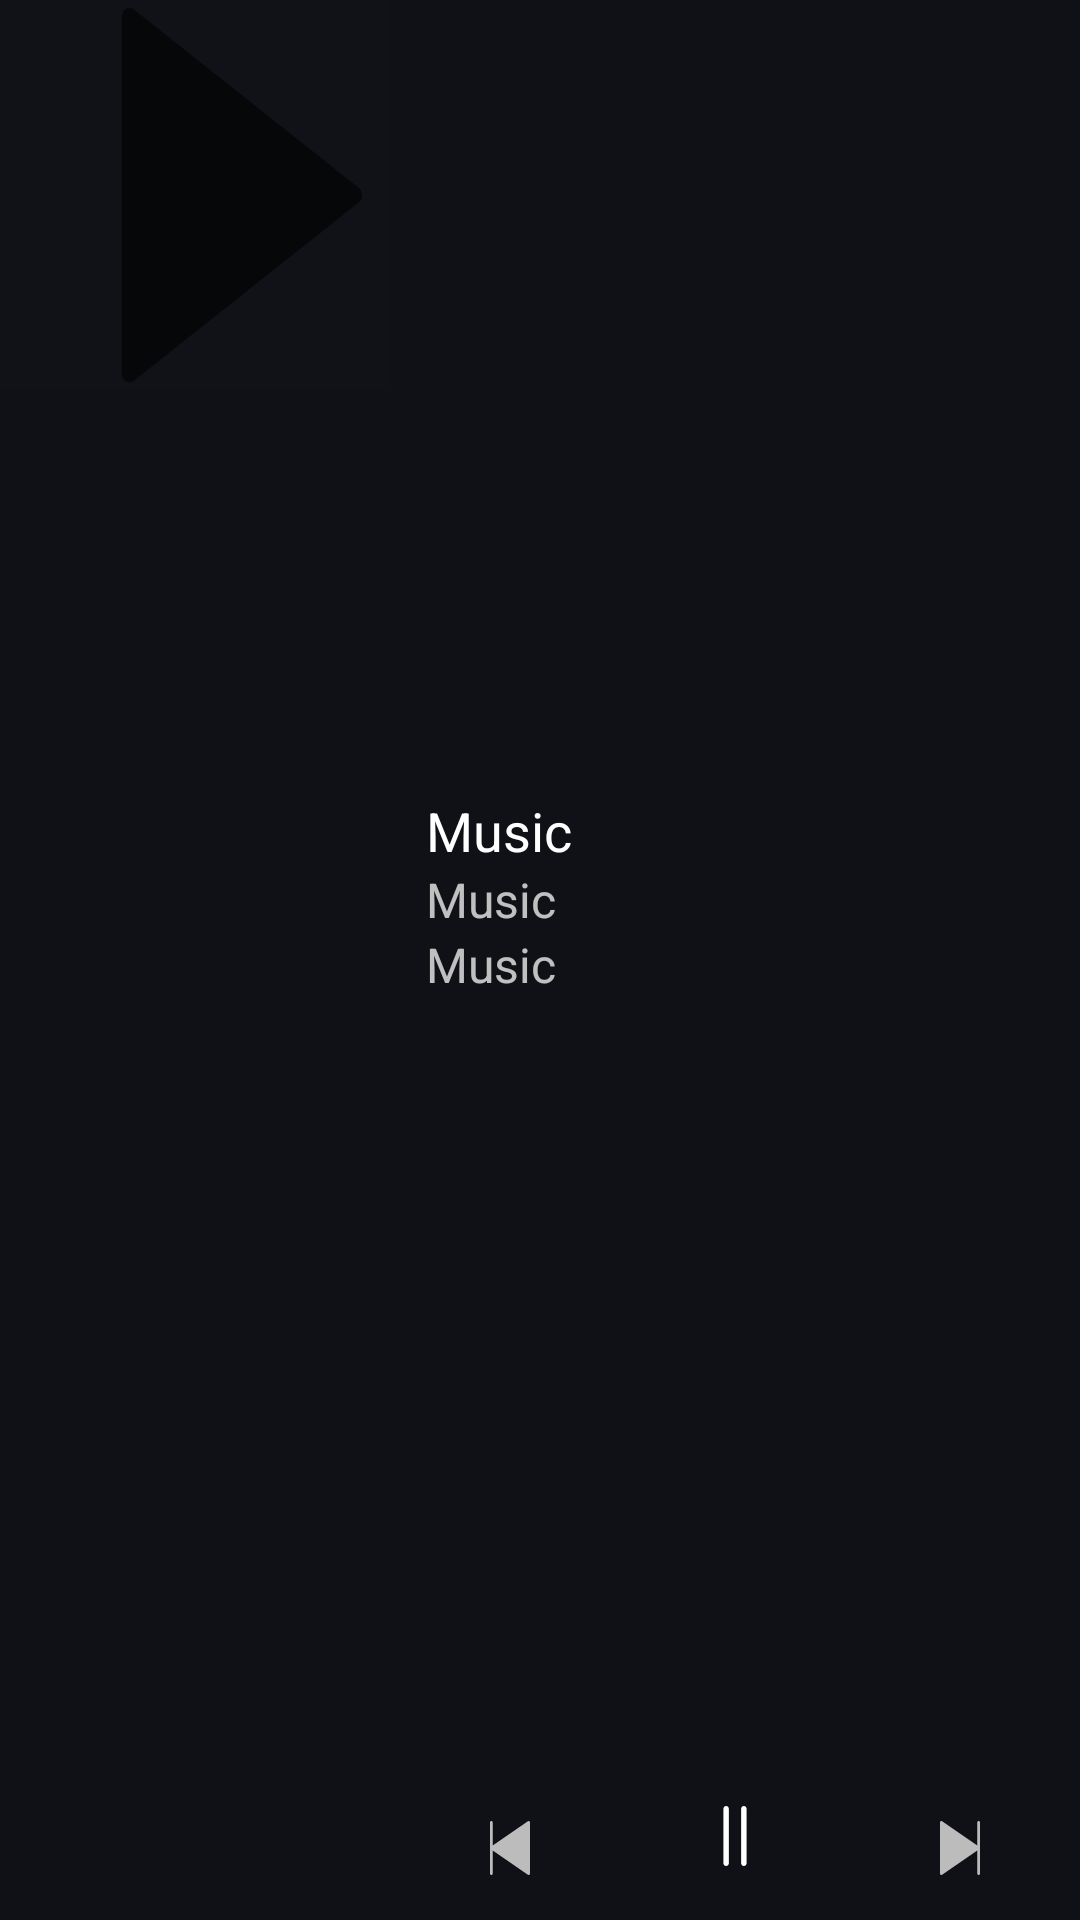

Layout XML and referenced resources for this Android screen:
<!-- AndroidManifest.xml: application theme AppTheme -->
<!-- res/layout/notification_layout_lollipop.xml -->
<?xml version="1.0" encoding="utf-8"?>

<LinearLayout xmlns:android="http://schemas.android.com/apk/res/android"
    android:layout_width="match_parent"
    android:layout_height="130dp"
    android:orientation="horizontal"
    android:background="@color/playerControlsBackground">

    <ImageView
        android:id="@+id/imageView1"
        android:layout_width="130dp"
        android:layout_height="130dp"
        android:contentDescription="@string/app_label"
        android:background="@drawable/app_play"
        android:src="@drawable/audio_drawable" />

    <RelativeLayout
        android:layout_width="match_parent"
        android:layout_height="match_parent">

        <RelativeLayout
            android:id="@+id/relativeLayout"
            android:layout_width="match_parent"
            android:layout_height="wrap_content"
            android:layout_above="@+id/linearLayout"
            android:layout_alignParentTop="true">

            <ImageView
                android:id="@+id/imageView5"
                android:layout_width="30dp"
                android:layout_height="30dp"
                android:layout_alignParentRight="true"
                android:layout_alignParentEnd="true"
                android:layout_alignParentTop="true"
                android:contentDescription="@string/app_label"
                android:padding="5dp"
                android:tint="@color/whiteOpaque"
                android:src="@drawable/ic_close_black_48dp" />

            <RelativeLayout
                android:layout_width="wrap_content"
                android:layout_height="wrap_content"
                android:layout_centerVertical="true"
                android:layout_alignParentLeft="true"
                android:layout_alignParentStart="true">

                <TextView
                    android:id="@+id/heading"
                    android:layout_width="match_parent"
                    android:layout_height="wrap_content"
                    android:layout_marginRight="30dp"
                    android:paddingLeft="12dp"
                    android:paddingRight="3dp"
                    android:paddingTop="5dp"
                    android:maxLines="1"
                    android:ellipsize="marquee"
                    android:text="@string/app_label"
                    android:textColor="@color/white"
                    android:textSize="18sp" />

                <TextView
                    android:id="@+id/textView2"
                    android:layout_width="match_parent"
                    android:layout_height="wrap_content"
                    android:layout_alignParentLeft="true"
                    android:layout_alignParentStart="true"
                    android:layout_below="@+id/heading"
                    android:paddingLeft="12dp"
                    android:maxLines="1"
                    android:ellipsize="marquee"
                    android:text="@string/app_label"
                    android:textColor="@color/whiteOpaque"
                    android:textSize="16sp" />

                <TextView
                    android:id="@+id/textView3"
                    android:layout_width="match_parent"
                    android:layout_height="wrap_content"
                    android:layout_alignParentLeft="true"
                    android:layout_alignParentStart="true"
                    android:layout_below="@+id/textView2"
                    android:paddingLeft="12dp"
                    android:maxLines="1"
                    android:ellipsize="marquee"
                    android:text="@string/app_label"
                    android:textColor="@color/whiteOpaque"
                    android:textSize="16sp" />
            </RelativeLayout>

        </RelativeLayout>

        <LinearLayout
            android:id="@+id/linearLayout"
            android:layout_width="match_parent"
            android:layout_height="48dp"
            android:layout_alignParentBottom="true"
            android:weightSum="3">

            <ImageView
                android:id="@+id/imageView2"
                android:layout_width="wrap_content"
                android:layout_height="wrap_content"
                android:layout_weight="1"
                android:clickable="true"
                android:contentDescription="@string/app_label"
                android:padding="15dp"
                android:rotation="180"
                android:tint="@color/whiteOpaque"
                android:src="@drawable/app_next" />

            <ImageView
                android:id="@+id/imageView3"
                android:layout_width="wrap_content"
                android:layout_height="wrap_content"
                android:layout_weight="1"
                android:clickable="true"
                android:contentDescription="@string/app_label"
                android:padding="10dp"
                android:tint="@color/white"
                android:src="@drawable/app_pause" />

            <ImageView
                android:id="@+id/imageView4"
                android:layout_width="wrap_content"
                android:layout_height="wrap_content"
                android:layout_weight="1"
                android:clickable="true"
                android:contentDescription="@string/app_label"
                android:padding="15dp"
                android:tint="@color/whiteOpaque"
                android:src="@drawable/app_next" />

        </LinearLayout>

    </RelativeLayout>

</LinearLayout>
<!-- resources referenced by this layout -->
<resources>
  <color name="playerControlsBackground">@color/primaryDark</color>
  <color name="white">#FFFFFF</color>
  <color name="whiteOpaque">#bcFFFFFF</color>
  <!-- drawable app_next (drawable) -->
  <?xml version="1.0" encoding="utf-8"?>
  
  <vector xmlns:android="http://schemas.android.com/apk/res/android"
      android:width="20dp"
      android:height="20dp"
      android:viewportWidth="42"
      android:viewportHeight="42">
  
      <path
          android:fillColor="#000000"
          android:pathData="M35.5,0c-0.552,0-1,0.447-1,1v18.095L7.068,0.177C6.762-0.034,6.364-0.057,6.035,0.114C5.706,0.287,5.5,0.628,5.5,1v40
  c0,0.372,0.206,0.713,0.535,0.886C6.181,41.962,6.341,42,6.5,42c0.199,0,0.397-0.06,0.568-0.177L34.5,22.905V41c0,0.553,0.448,1,1,1
  s1-0.447,1-1V1C36.5,0.447,36.052,0,35.5,0z" />
  </vector>
  <!-- drawable app_pause (drawable) -->
  <?xml version="1.0" encoding="utf-8"?>
  
  <vector xmlns:android="http://schemas.android.com/apk/res/android"
      android:width="20dp"
      android:height="20dp"
      android:viewportWidth="44"
      android:viewportHeight="44">
  
      <path
          android:fillColor="#000000"
          android:pathData="M15.5,0c-1.103,0-2,0.897-2,2v40c0,1.103,0.897,2,2,2s2-0.897,2-2V2C17.5,0.897,16.603,0,15.5,0z" />
      <path
          android:fillColor="#000000"
          android:pathData="M28.5,0c-1.103,0-2,0.897-2,2v40c0,1.103,0.897,2,2,2s2-0.897,2-2V2C30.5,0.897,29.603,0,28.5,0z" />
  </vector>
  <!-- drawable audio_drawable (drawable) -->
  <shape xmlns:android="http://schemas.android.com/apk/res/android" android:shape="rectangle" >
      <gradient
          android:startColor="@color/imageColorAlpha"
          android:endColor="@color/imageColorAlpha"
          android:angle="90"
          android:type="sweep"/>
      <corners
          android:radius="0dp"/>
  </shape>
  <string name="app_label">Music</string>
  <style name="AppTheme" parent="Theme.AppCompat">
          <item name="colorPrimary">@color/primaryColor</item>
          <item name="colorPrimaryDark">@color/primaryDark</item>
          <item name="colorAccent">@color/accentColor</item>
          <item name="android:textColorPrimary">@color/white</item>
          <item name="android:textColorSecondary">@color/white</item>
          <item name="android:windowBackground">@color/background</item>
          <item name="android:navigationBarColor">@color/navigationBar</item>
          <item name="android:windowContentOverlay">@null</item>
          <item name="android:buttonStyle">?android:borderlessButtonStyle</item>
      </style>
  <color name="primaryDark">#101116</color>
  <color name="imageColorAlpha">#66101116</color>
  <color name="primaryColor">#101116</color>
  <color name="accentColor">#FFFFFF</color>
  <color name="background">#101116</color>
  <color name="navigationBar">#09090C</color>
</resources>
